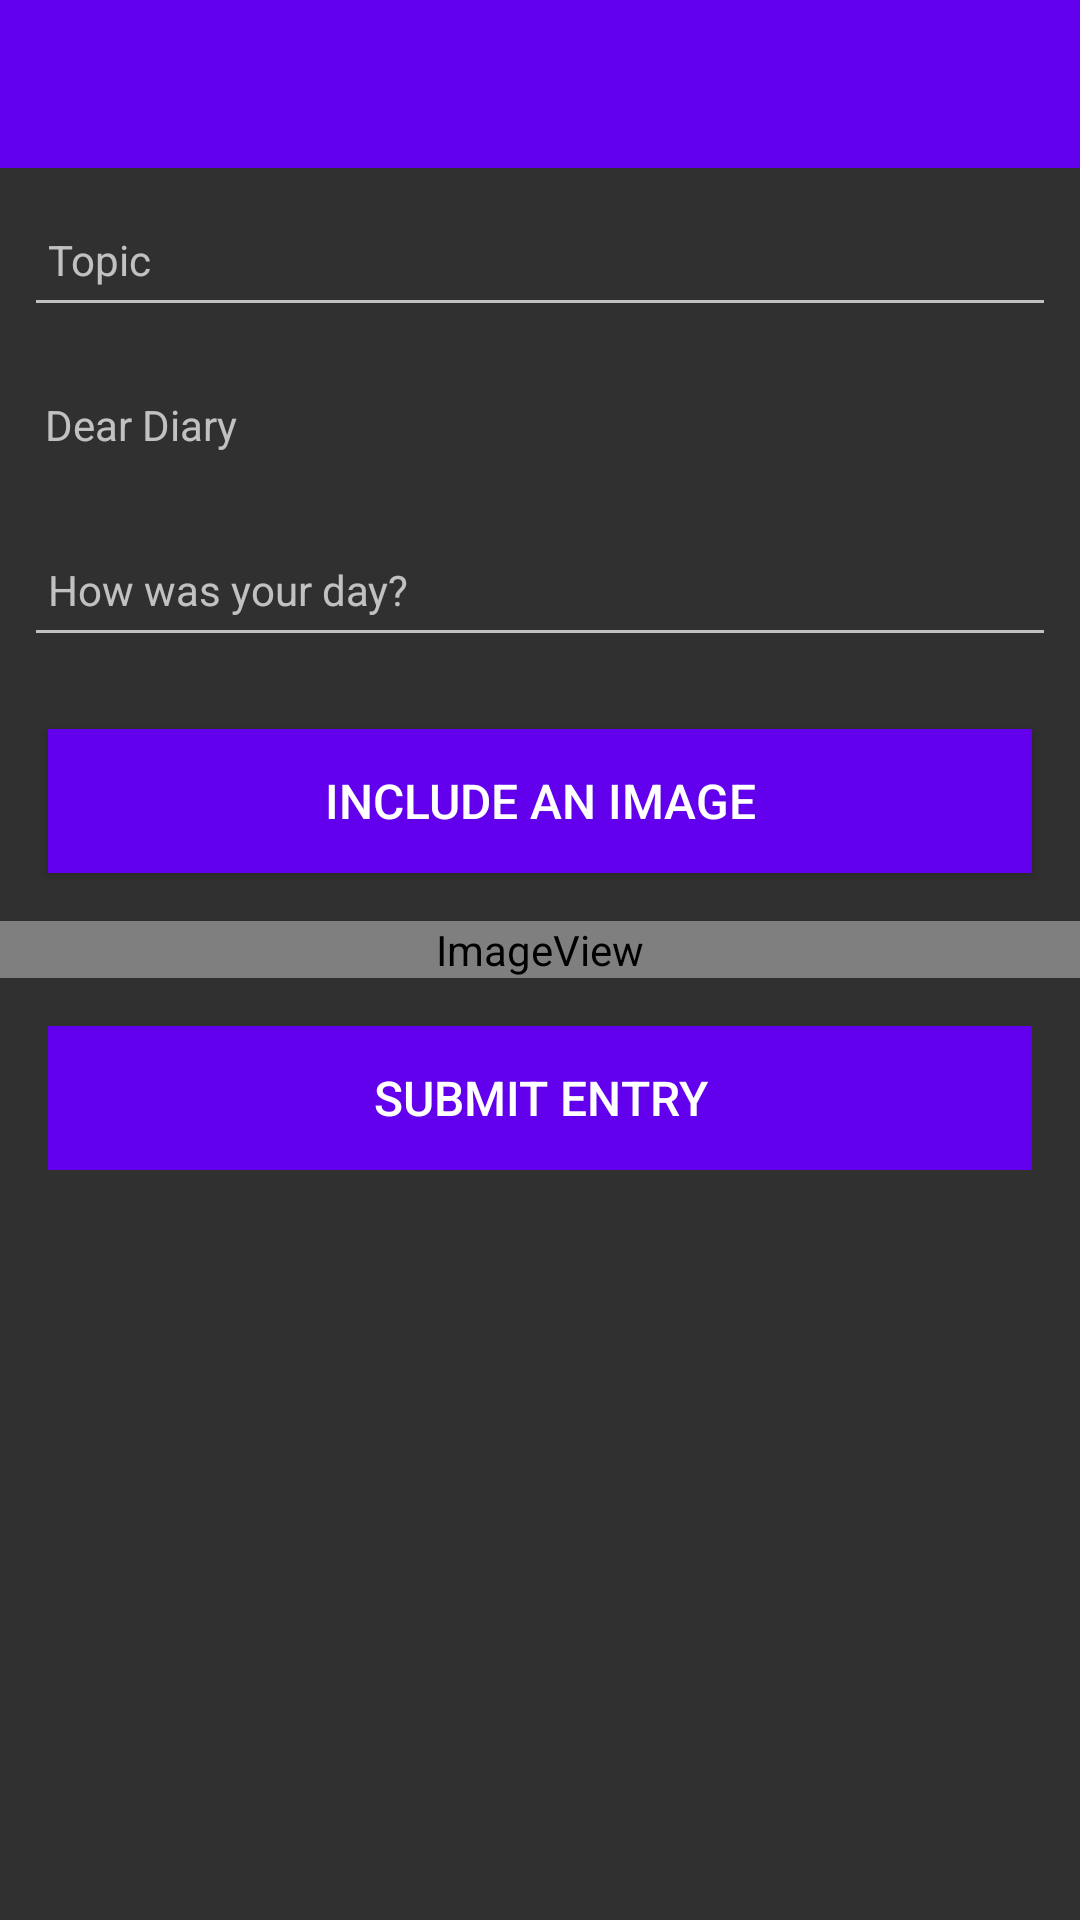

Write the Android layout XML for this screen, with the resource values it uses.
<!-- AndroidManifest.xml: application theme Theme.MyDiary -->
<!-- res/layout/activity_entry.xml -->
<?xml version="1.0" encoding="utf-8"?>
<androidx.constraintlayout.widget.ConstraintLayout xmlns:android="http://schemas.android.com/apk/res/android"
    android:layout_width="match_parent"
    android:layout_height="match_parent"
    xmlns:app="http://schemas.android.com/apk/res-auto">

    <RelativeLayout
        android:layout_width="match_parent"
        android:layout_height="wrap_content"
        app:layout_constraintBottom_toBottomOf="parent"
        app:layout_constraintTop_toTopOf="parent">

        <com.google.android.material.appbar.AppBarLayout
            android:id="@+id/appBarLayout"
            android:layout_width="match_parent"
            android:layout_height="wrap_content"
            android:background="@color/purple_500"
            android:fitsSystemWindows="true"
            app:elevation="0dip"
            app:theme="@style/ThemeOverlay.AppCompat.Dark.ActionBar">

            <androidx.appcompat.widget.Toolbar
                android:id="@+id/toolbarAdd"
                android:layout_width="match_parent"
                android:layout_height="wrap_content"
                app:titleTextColor="@color/design_default_color_on_primary" />
        </com.google.android.material.appbar.AppBarLayout>

        <ScrollView
            android:layout_width="match_parent"
            android:layout_height="match_parent"
            android:layout_below="@id/appBarLayout"
            android:fillViewport="true">

            <LinearLayout
                android:layout_width="match_parent"
                android:layout_height="wrap_content"
                android:orientation="vertical">

                <EditText
                    android:id="@+id/placemarkTitle"
                    android:layout_width="match_parent"
                    android:layout_height="45dp"
                    android:layout_margin="8dp"
                    android:autofillHints=""
                    android:hint="@string/hint_diaryTopic"
                    android:inputType="text"
                    android:maxLength="25"
                    android:maxLines="1"
                    android:padding="8dp"
                    android:textColor="@color/white"
                    android:textSize="14sp" />

                <TextView
                    android:id="@+id/textView"
                    android:layout_width="match_parent"
                    android:layout_height="wrap_content"
                    android:padding="15dp"
                    android:text="Dear Diary"/>

                <EditText
                    android:id="@+id/placemarkDescription"
                    android:layout_width="match_parent"
                    android:layout_height="45dp"
                    android:layout_margin="8dp"
                    android:autofillHints=""
                    android:hint="@string/hint_diaryEntry"
                    android:inputType="text"
                    android:padding="8dp"
                    android:textColor="@color/white"
                    android:textSize="14sp" />
                <Button
                    android:id="@+id/chooseImage"
                    android:layout_width="match_parent"
                    android:layout_height="wrap_content"
                    android:layout_margin="16dp"
                    android:background="@color/purple_500"
                    android:paddingBottom="8dp"
                    android:paddingTop="8dp"
                    android:text="@string/button_addImage"
                    android:textColor="@color/design_default_color_on_primary"
                    android:textSize="16sp"/>

                <ImageView
                    android:id="@+id/placemarkImage"
                    android:layout_width="match_parent"
                    android:layout_height="wrap_content"
                    app:srcCompat="@mipmap/mydiaryicon"/>
                <Button
                    android:id="@+id/btnAdd"
                    android:layout_width="match_parent"
                    android:layout_height="wrap_content"
                    android:layout_margin="16dp"
                    android:background="@color/purple_500"
                    android:paddingTop="8dp"
                    android:paddingBottom="8dp"
                    android:stateListAnimator="@null"
                    android:text="@string/button_addEntry"
                    android:textColor="@color/design_default_color_on_primary"
                    android:textSize="16sp" />
            </LinearLayout>
        </ScrollView>

    </RelativeLayout>
</androidx.constraintlayout.widget.ConstraintLayout>
<!-- resources referenced by this layout -->
<resources>
  <!-- mipmap mydiaryicon (mipmap-anydpi-v26) -->
  <?xml version="1.0" encoding="utf-8"?>
  <adaptive-icon xmlns:android="http://schemas.android.com/apk/res/android">
      <background android:drawable="@color/mydiaryicon_background"/>
      <foreground android:drawable="@mipmap/mydiaryicon_foreground"/>
  </adaptive-icon>
  <string name="button_addEntry">Submit Entry</string>
  <string name="button_addImage">Include an image</string>
  <string name="hint_diaryEntry">How was your day?</string>
  <string name="hint_diaryTopic">Topic</string>
  <style name="Theme.MyDiary" parent="Theme.AppCompat.NoActionBar">
          
          <item name="colorPrimary">@color/purple_500</item>
          <item name="colorPrimaryVariant">@color/purple_700</item>
          <item name="colorOnPrimary">@color/white</item>
          
          <item name="colorSecondary">@color/teal_200</item>
          <item name="colorSecondaryVariant">@color/teal_700</item>
          <item name="colorOnSecondary">@color/black</item>
          
          <item name="windowNoTitle">true</item>
          <item name="windowActionBar">false</item>
          
      </style>
  <color name="mydiaryicon_background">#DCD8B5</color>
  <!-- not gathered from this repository: default colours our renderer supplied (Android Studio template values) -->
  <color name="purple_500">#FF6200EE</color>
  <color name="purple_700">#FF3700B3</color>
  <color name="teal_200">#FF03DAC5</color>
  <color name="teal_700">#FF018786</color>
  <color name="black">#FF000000</color>
  <color name="white">#FFFFFFFF</color>
</resources>
